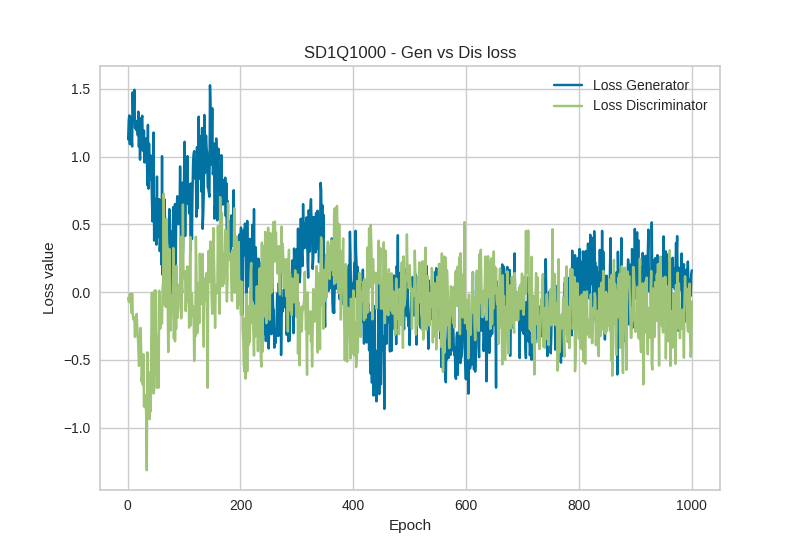

The data file committed next to this chart (first rows):
Epoch, Loss_G, Loss_D
1, 1.126, -0.0431
2, 1.264, -0.0699
3, 1.303, -0.072
4, 1.091, -0.0139
5, 1.292, -0.0192
6, 1.109, -0.0763
7, 1.142, -0.1539
8, 1.074, -0.011
9, 1.473, -0.1576
10, 1.262, -0.2018
11, 1.358, -0.2009
12, 1.492, -0.1862
13, 1.212, -0.331
14, 1.218, -0.2646
15, 1.197, -0.257
16, 1.246, -0.1611
17, 1.263, -0.2522
18, 1.157, -0.3261
19, 1.331, -0.4016
20, 1.071, -0.5441
21, 1.238, -0.5298
22, 0.9763, -0.4833
23, 1.28, -0.2644
24, 1.083, -0.4316
25, 1.28, -0.6606
26, 1.3, -0.5857
27, 1.043, -0.6839
28, 1.103, -0.4587
29, 1.192, -0.8443
30, 0.9556, -0.7916
31, 1.13, -0.7589
32, 1.112, -0.8388
33, 1.132, -0.907
34, 1.042, -1.314
35, 0.7883, -0.4441
36, 1.233, -0.7685
37, 0.7626, -0.5909
38, 1.095, -0.844
39, 0.8279, -0.9372
40, 0.9513, -0.5945
41, 1.008, -0.8801
42, 0.8843, -0.3537
43, 0.7004, -0.0054
44, 0.5217, -0.3641
45, 0.8764, -0.5017
46, 1.177, -0.7477
47, 0.3798, -0.7236
48, 0.5515, 0.0111
49, 0.4211, -0.137
50, 0.6878, 0.0105
51, 0.3499, -0.4852
52, 0.8519, -0.7059
53, 0.4401, -0.5695
54, 0.4053, -0.3227
55, 0.5364, -0.7044
56, 0.6854, 0.0096
57, 0.3018, -0.1135
58, 0.3969, -0.2683
59, 0.5377, -0.1567
60, 0.2028, -0.23
... 940 more rows
